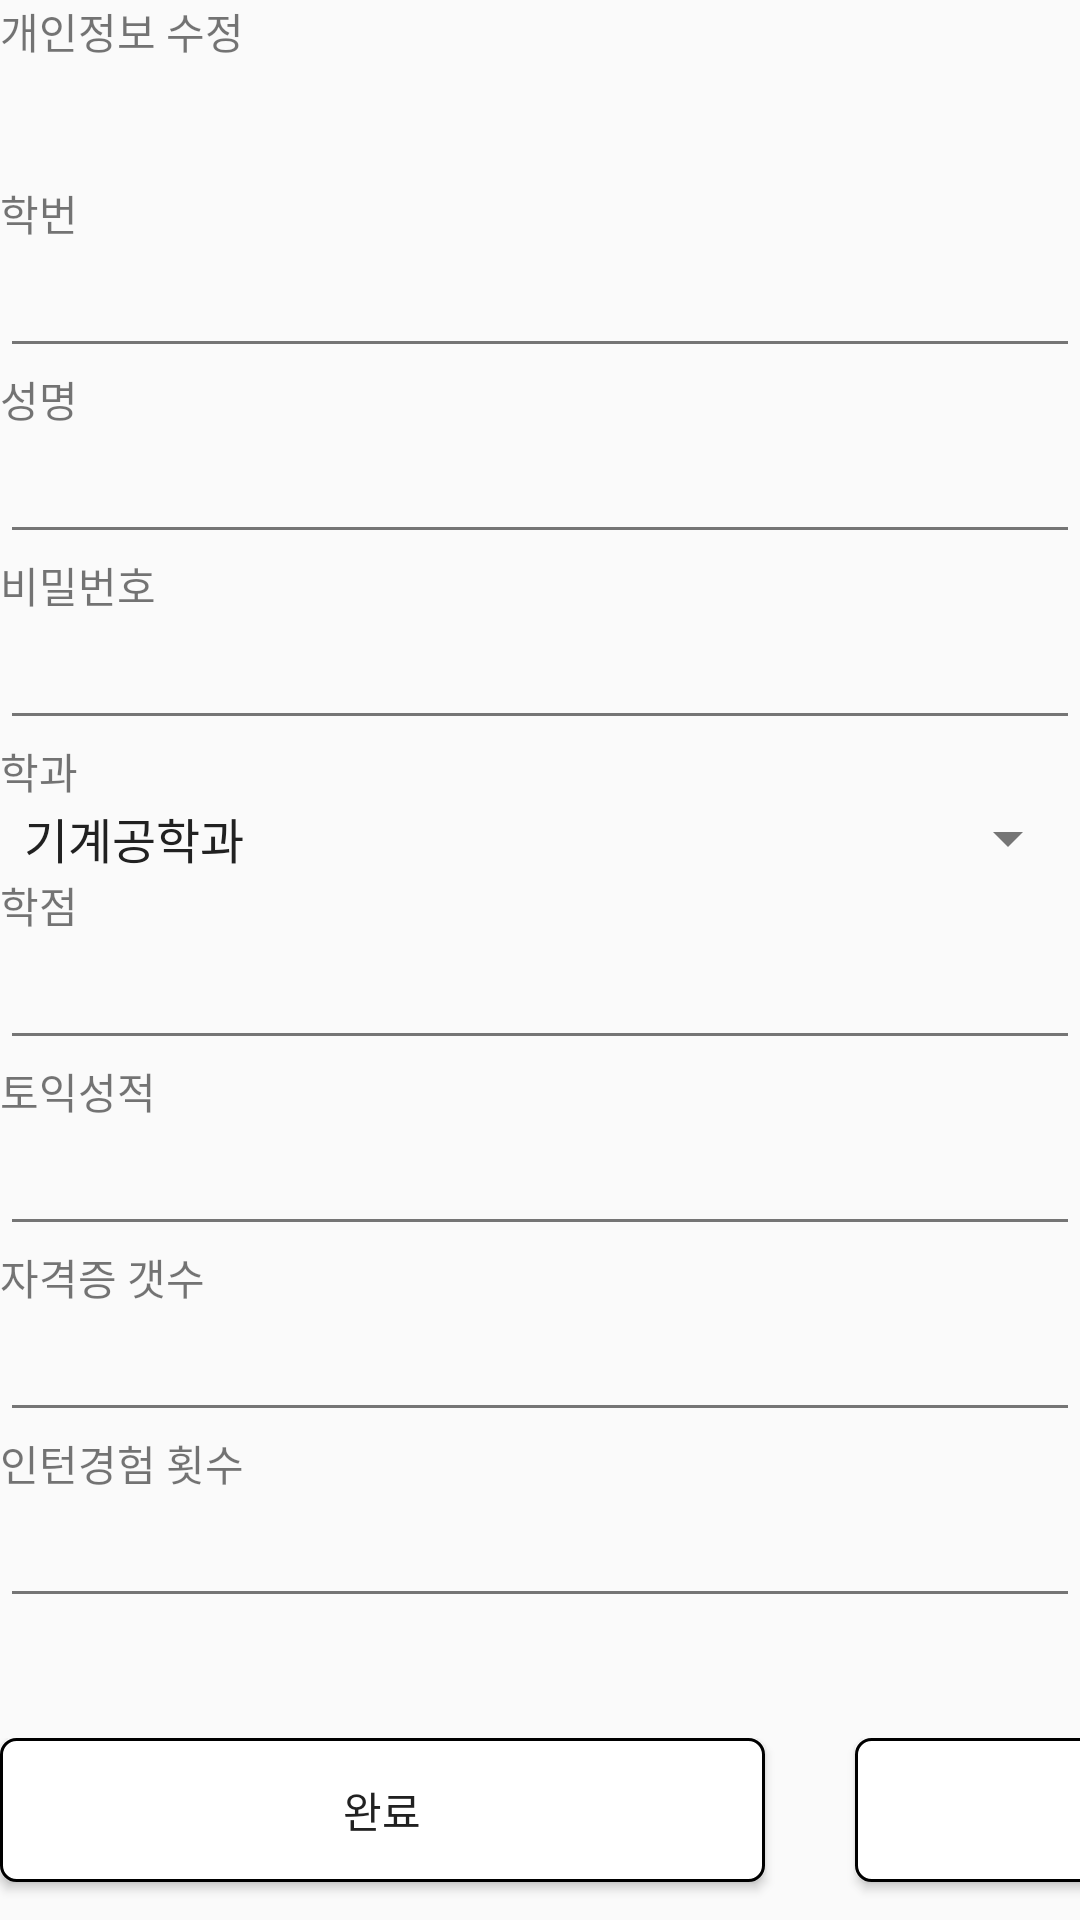

Write the Android layout XML for this screen, with the resource values it uses.
<!-- AndroidManifest.xml: application theme AppTheme -->
<!-- res/layout/student_info_modify.xml -->
<?xml version="1.0" encoding="utf-8"?>
<LinearLayout xmlns:android="http://schemas.android.com/apk/res/android"
    android:layout_width="match_parent"
    android:layout_height="match_parent"
    android:layout_marginHorizontal="30dp"
    android:orientation="vertical">

    <TextView
        android:id="@+id/textView_title"
        android:layout_width="match_parent"
        android:layout_height="wrap_content"
        android:background="@drawable/tv_background"
        android:text="개인정보 수정"
        android:layout_marginBottom="40dp"/>

    <LinearLayout
        android:layout_width="match_parent"
        android:layout_height="wrap_content"
        android:orientation="vertical">

        <TextView
            android:id="@+id/textView_modify_학번"
            android:layout_width="match_parent"
            android:layout_height="wrap_content"
            android:text="학번" />

        <EditText
            android:id="@+id/editText_modify_학번"
            android:layout_width="match_parent"
            android:layout_height="wrap_content"
            android:ems="10"
            android:inputType="number" />

    </LinearLayout>

    <LinearLayout
        android:layout_width="match_parent"
        android:layout_height="wrap_content"
        android:orientation="vertical">

        <TextView
            android:id="@+id/textView_modify_학생명"
            android:layout_width="match_parent"
            android:layout_height="wrap_content"
            android:text="성명" />

        <EditText
            android:id="@+id/editText_modify_학생명"
            android:layout_width="match_parent"
            android:layout_height="wrap_content"
            android:ems="10"
            android:inputType="textPersonName" />

    </LinearLayout>

    <LinearLayout
        android:layout_width="match_parent"
        android:layout_height="wrap_content"
        android:orientation="vertical">

        <TextView
            android:id="@+id/textView_modify_비밀번호"
            android:layout_width="match_parent"
            android:layout_height="wrap_content"
            android:text="비밀번호" />

        <EditText
            android:id="@+id/editText_modify_비밀번호"
            android:layout_width="match_parent"
            android:layout_height="wrap_content"
            android:ems="10"
            android:inputType="textPassword" />
    </LinearLayout>

    <LinearLayout
        android:layout_width="match_parent"
        android:layout_height="wrap_content"
        android:orientation="vertical">

        <TextView
            android:id="@+id/textView_modify_학과"
            android:layout_width="match_parent"
            android:layout_height="wrap_content"
            android:text="학과" />

        <Spinner
            android:id="@+id/spinner_modify_학과"
            android:layout_width="match_parent"
            android:layout_height="wrap_content"
            android:entries="@array/학과" />


    </LinearLayout>

    <LinearLayout
        android:layout_width="match_parent"
        android:layout_height="wrap_content"
        android:orientation="vertical">

        <TextView
            android:id="@+id/textView_modify_학점"
            android:layout_width="match_parent"
            android:layout_height="wrap_content"
            android:text="학점" />

        <EditText
            android:id="@+id/editText_modify_학점"
            android:layout_width="match_parent"
            android:layout_height="wrap_content"
            android:ems="10"
            android:inputType="number" />

    </LinearLayout>




    <LinearLayout
android:layout_width="match_parent"
android:layout_height="wrap_content"
android:orientation="vertical">

<TextView
    android:id="@+id/textView_modify_토익성적"
    android:layout_width="match_parent"
    android:layout_height="wrap_content"
    android:text="토익성적" />

<EditText
    android:id="@+id/editText_modify_토익성적"
    android:layout_width="match_parent"
    android:layout_height="wrap_content"
    android:ems="10"
    android:inputType="text" />
</LinearLayout>

<LinearLayout
android:layout_width="match_parent"
android:layout_height="wrap_content"
android:orientation="vertical">

<TextView
    android:id="@+id/textView_modify_자격증"
    android:layout_width="match_parent"
    android:layout_height="wrap_content"
    android:text="자격증 갯수" />

<EditText
    android:id="@+id/editText_modify_자격증"
    android:layout_width="match_parent"
    android:layout_height="wrap_content"
    android:ems="10"
    android:inputType="text" />
</LinearLayout>

<LinearLayout
android:layout_width="match_parent"
android:layout_height="wrap_content"
android:orientation="vertical">

<TextView
    android:id="@+id/textView_modify_인턴경험"
    android:layout_width="match_parent"
    android:layout_height="wrap_content"
    android:text="인턴경험 횟수" />

<EditText
    android:id="@+id/editText_modify_인턴경험"
    android:layout_width="match_parent"
    android:layout_height="wrap_content"
    android:ems="10"
    android:inputType="text" />
</LinearLayout>


    <LinearLayout
        android:layout_width="match_parent"
        android:layout_height="match_parent"
        android:layout_marginTop="40dp"
        android:orientation="horizontal">

        <Button
            android:id="@+id/button_수정완료"
            android:layout_width="255dp"
            android:layout_height="wrap_content"
            android:layout_marginRight="30dp"
            android:background="@drawable/btn_background"
            android:text="완료" />

        <Button
            android:id="@+id/button_수정취소"
            android:layout_width="255dp"
            android:layout_height="wrap_content"
            android:background="@drawable/btn_background"
            android:text="뒤로" />

    </LinearLayout>

</LinearLayout>
<!-- resources referenced by this layout -->
<resources>
  <!-- drawable btn_background (drawable) -->
  <?xml version="1.0" encoding="utf-8"?>
  <shape
      xmlns:android="http://schemas.android.com/apk/res/android"
      android:shape="rectangle">
  
      <corners android:radius="5dp"/>
  
      
      <solid android:color="@android:color/white" />
  
      
      <padding
          android:bottom="8dp"
          android:left="8dp"
          android:right="8dp"
          android:top="8dp" />
  
      
      <stroke
          android:width="1dp"
          android:color="@android:color/black" />
  
  </shape>
  <!-- drawable tv_background (drawable) -->
  <?xml version="1.0" encoding="utf-8"?>
  <selector xmlns:android="http://schemas.android.com/apk/res/android">
  
      
      <solid android:color="@android:color/white" />
  
      
      <padding
          android:bottom="8dp"
          android:left="8dp"
          android:right="8dp"
          android:top="8dp" />
  
      
      <stroke
          android:width="3dp"
          android:color="@android:color/black" />
      <text
          android:textSize="60dp"
          />
  
  </selector>
  <style name="AppTheme" parent="Base.Theme.MaterialDesign">
          <item name="android:colorButtonNormal">@color/primary_light</item>
  
      </style>
  <style name="Base.Theme.MaterialDesign" parent="Theme.AppCompat.Light.DarkActionBar">
          <item name="colorPrimary">@color/primary</item>
          <item name="colorPrimaryDark">@color/primary_dark</item>
          <item name="colorAccent">@color/accent</item>
          <item name="android:textColorPrimary">@color/primary_text</item>
          <item name="android:textColorSecondary">@color/secondary_text</item>
          <item name="android:icon">@color/icons</item>
          <item name="android:divider">@color/divider</item>
      </style>
  <color name="primary_light">#D1C4E9</color>
  <color name="primary">#673AB7</color>
  <color name="primary_dark">#512DA8</color>
  <color name="accent">#FFC107</color>
  <color name="primary_text">#212121</color>
  <color name="secondary_text">#757575</color>
  <color name="icons">#FFFFFF</color>
  <color name="divider">#BDBDBD</color>
</resources>
